Run: headless pygame with SDL's dummy video driver; simulated clock (each Clock.tick advances the game by its frame time, no real sleeping); random seed 0; keys injected as events and as key.get_pressed() state; no mouse input.
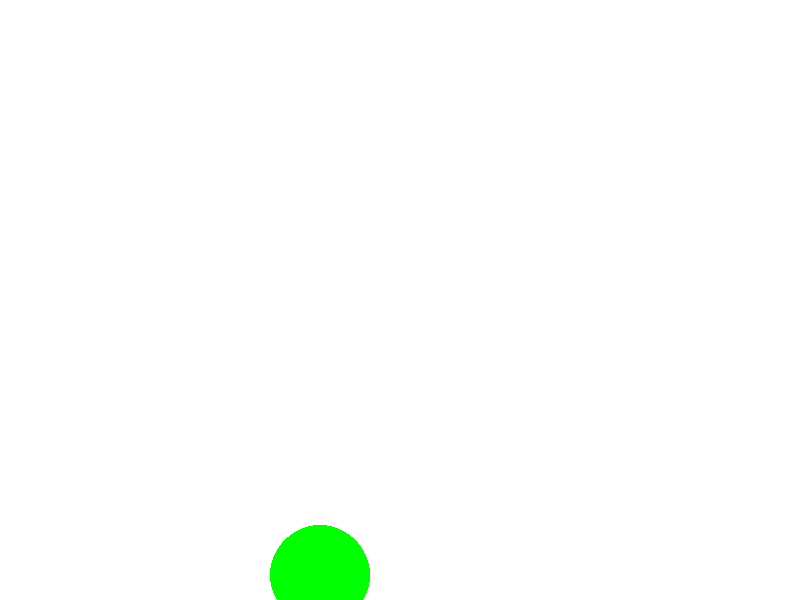
Frame 1 of 4 · flips 1–60 · no input
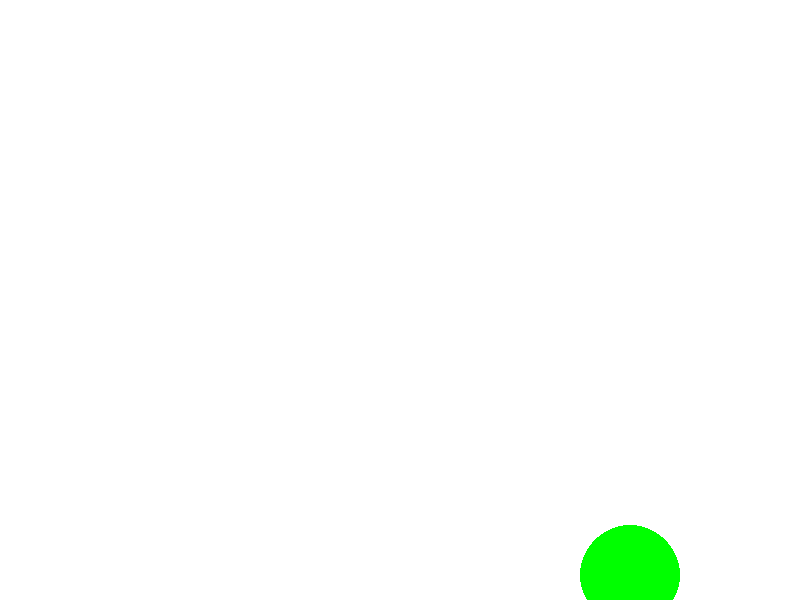
Frame 2 of 4 · flips 61–180 · tapped SPACE, RETURN · held RIGHT (→), D
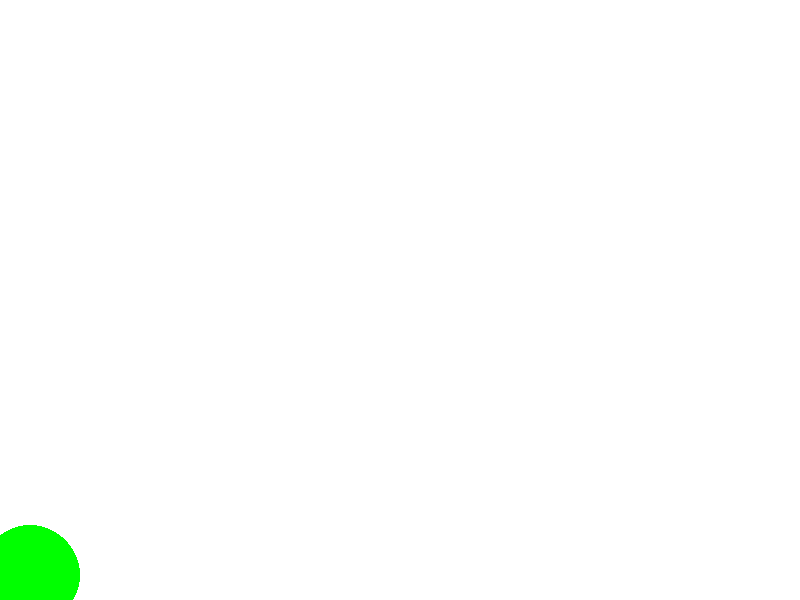
Frame 3 of 4 · flips 181–300 · held DOWN (↓), S
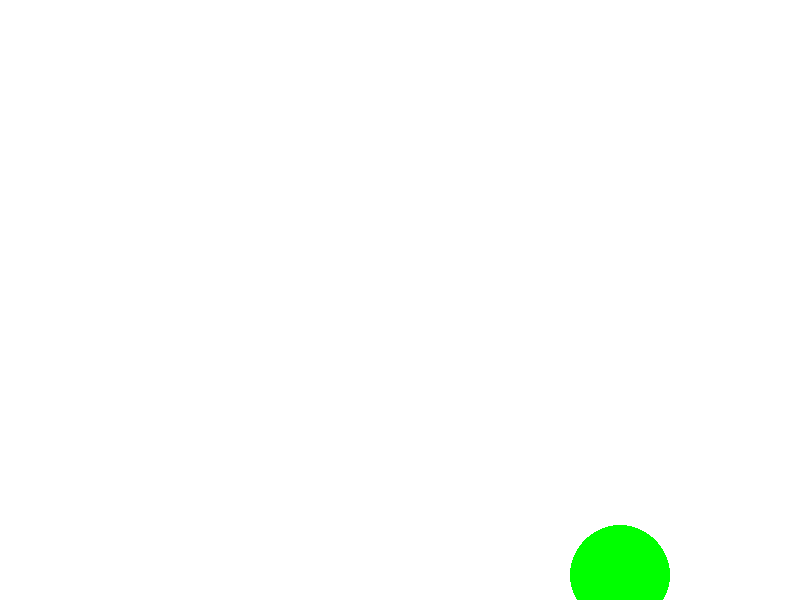
Frame 4 of 4 · flips 301–420 · held LEFT (←), A, UP (↑), W

The pygame program that drew these frames:

import pygame
import sys
import time
pygame.init()

size = (800,600)
screen = pygame.display.set_mode(size,0)
pygame.display.set_caption("Animation Test")

WHITE = (255,255,255)
GREEN = (0,255,0)
BLUE = (0,0,255)
RED = (255,0,0)

screen.fill(WHITE)
pygame.display.update()

x = 25
y = 575
dx = 5
go = True
while go:
    for event in pygame.event.get():
        if event.type == pygame.QUIT:
            go = False
    
    time.sleep(0.01)
    screen.fill(WHITE)

    x = x + dx
    if (x>=775):
        dx = -5
    elif (x<=25):
        dx = 5

    pygame.draw.circle (screen, GREEN, (x,y),50, 0)
    pygame.display.update()

pygame.quit()
sys.exit()
